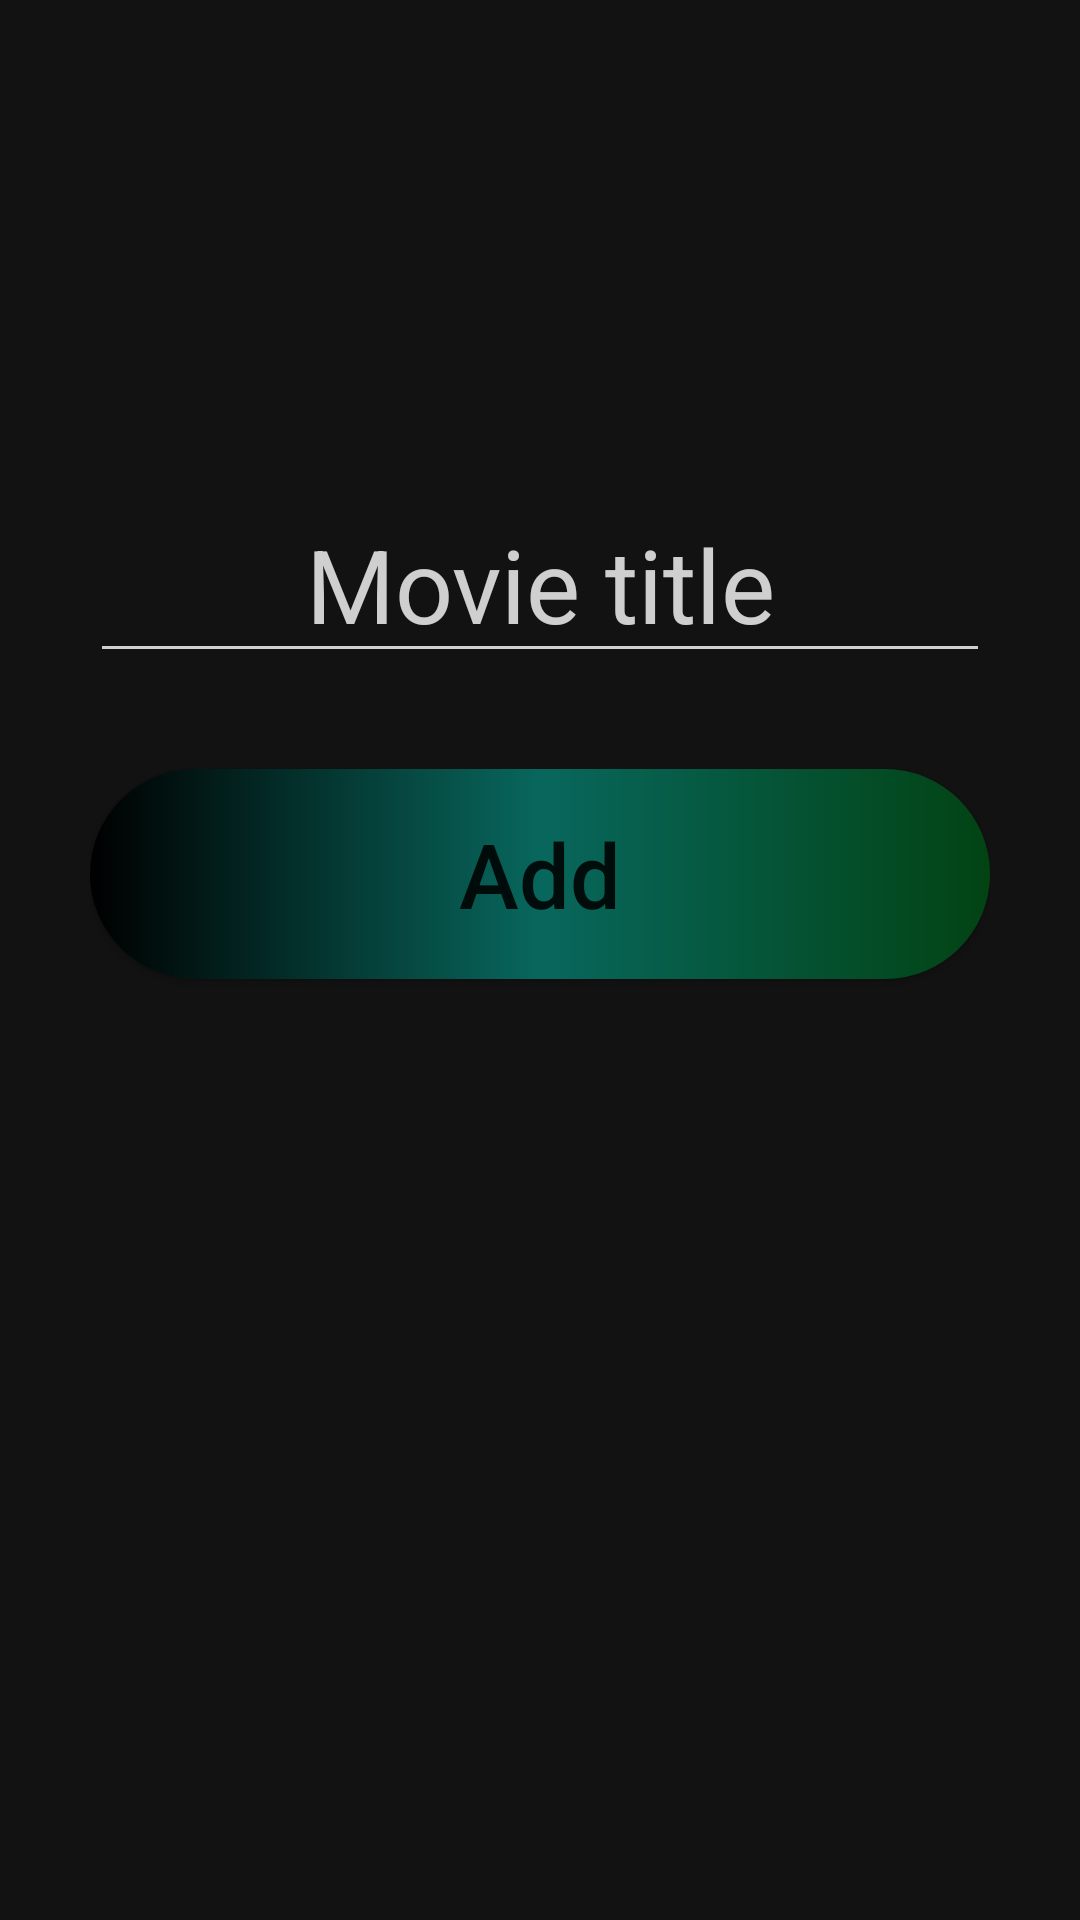

Android layout source for this screen:
<!-- AndroidManifest.xml: application theme Theme.Movieapp -->
<!-- res/layout/fragment_third.xml -->
<?xml version="1.0" encoding="utf-8"?>
<androidx.constraintlayout.widget.ConstraintLayout xmlns:android="http://schemas.android.com/apk/res/android"
    xmlns:app="http://schemas.android.com/apk/res-auto"
    xmlns:tools="http://schemas.android.com/tools"
    android:layout_width="match_parent"
    android:layout_height="match_parent"
    android:background="@color/screenBackground"
    tools:context=".ThirdFragment"
    android:padding="30dp">

    <EditText
        android:id="@+id/movieTitleInput"
        android:layout_width="match_parent"
        android:layout_height="wrap_content"
        android:backgroundTint="#CCFFFFFF"
        android:ems="10"
        android:hint="Movie title"
        android:inputType="textPersonName"
        android:textAlignment="center"
        android:textColor="#CCFFFFFF"
        android:textColorHint="#CCFFFFFF"
        android:textSize="34sp"
        app:layout_constraintBottom_toBottomOf="parent"
        app:layout_constraintEnd_toEndOf="parent"
        app:layout_constraintStart_toStartOf="parent"
        app:layout_constraintTop_toTopOf="parent"
        app:layout_constraintVertical_bias="0.255" />

    <Button
        android:id="@+id/submitNewMovieButton"
        android:layout_width="match_parent"
        android:layout_height="70dp"
        android:layout_marginTop="32dp"
        android:text="Add"
        android:textAllCaps="false"
        android:textSize="30sp"
        android:background="@drawable/custom_button"
        android:foreground="@drawable/ripple"
        app:backgroundTint="@null"
        app:layout_constraintEnd_toEndOf="parent"
        app:layout_constraintHorizontal_bias="0.498"
        app:layout_constraintStart_toStartOf="parent"
        app:layout_constraintTop_toBottomOf="@+id/movieTitleInput" />
</androidx.constraintlayout.widget.ConstraintLayout>
<!-- resources referenced by this layout -->
<resources>
  <color name="screenBackground">#121212</color>
  <!-- drawable custom_button (drawable) -->
  <?xml version="1.0" encoding="utf-8"?>
  <ripple xmlns:android="http://schemas.android.com/apk/res/android"
      android:color="@color/screenBackground">
      <item android:id="@android:id/mask">
          <shape android:shape="rectangle">
          </shape>
      </item>
  
      <item android:id="@android:id/background">
          <shape android:shape="rectangle">
              <gradient
                  android:startColor="#000000"
                  android:centerColor="#08675D"
                  android:endColor="#024313"
                  android:type="linear" />
              <corners android:radius="50dp" />
          </shape>
      </item>
  </ripple>
  <!-- drawable ripple (drawable) -->
  <?xml version="1.0" encoding="utf-8"?>
  <ripple xmlns:android="http://schemas.android.com/apk/res/android"
      android:color="?colorControlHighlight">
      <item android:id="@android:id/mask">
          <shape android:shape="rectangle">
              <solid android:color="?android:colorAccent" />
              <corners android:radius="50dp"/>
          </shape>
      </item>
  </ripple>
  <style name="Theme.Movieapp" parent="Theme.MaterialComponents.DayNight.DarkActionBar">
          
          <item name="colorPrimary">#CC121212</item>
          <item name="colorPrimaryVariant">#CC121212</item>
          <item name="colorOnPrimary">#CCFFFFFF</item>
          
          <item name="colorSecondary">@color/teal_200</item>
          <item name="colorSecondaryVariant">@color/teal_700</item>
          <item name="colorOnSecondary">@color/black</item>
          
          <item name="android:statusBarColor" tools:targetApi="l">?attr/colorPrimaryVariant</item>
          
      </style>
  <color name="teal_200">#FF03DAC5</color>
  <color name="teal_700">#FF018786</color>
  <color name="black">#FF000000</color>
</resources>
